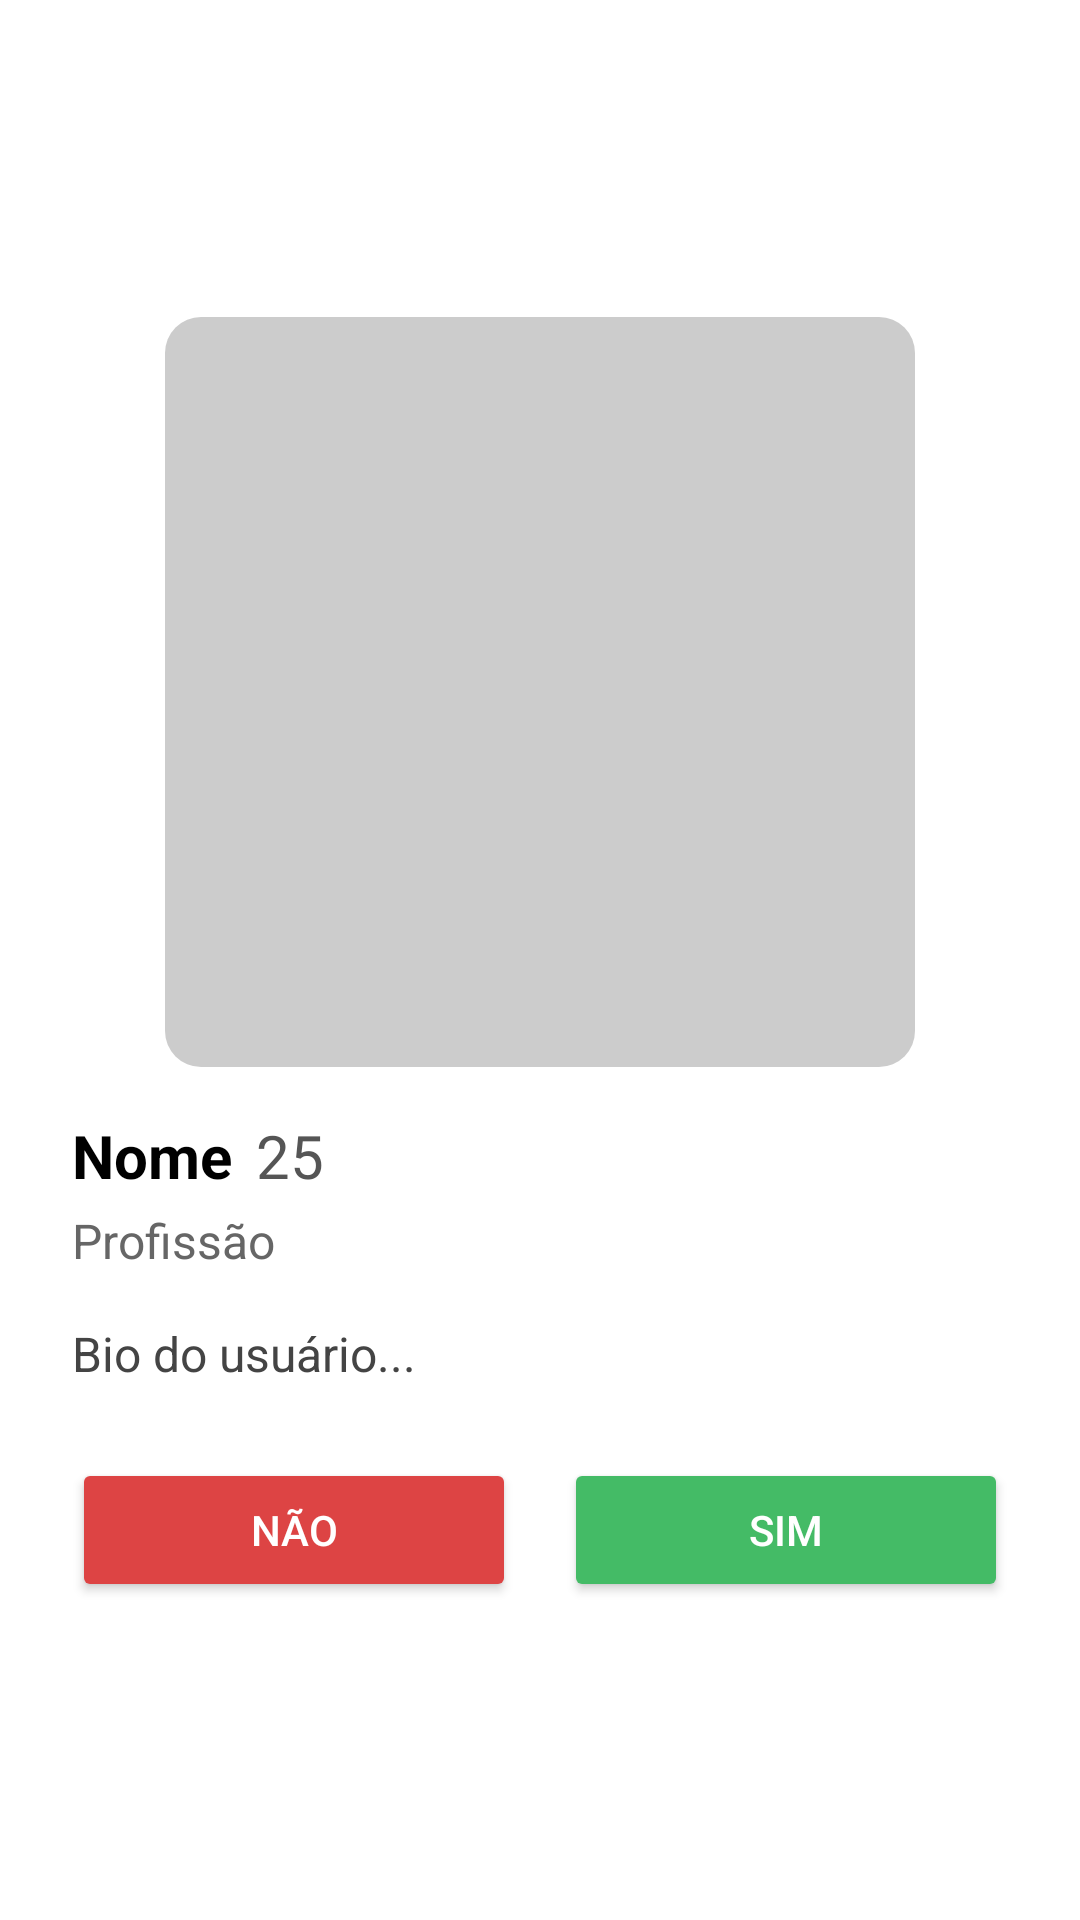

Reconstruct the res/layout file that produces this screen, plus the resources it refers to.
<!-- AndroidManifest.xml: application theme Theme.AppRelacionamento -->
<!-- res/layout/activity_profile.xml -->
<?xml version="1.0" encoding="utf-8"?>

<LinearLayout xmlns:android="http://schemas.android.com/apk/res/android"
    xmlns:tools="http://schemas.android.com/tools"
    android:id="@+id/profileLayout"
    android:layout_width="match_parent"
    android:layout_height="match_parent"
    android:padding="24dp"
    android:orientation="vertical"
    android:gravity="center"
    tools:context=".activities.ProfileActivity">

    <ImageView
        android:id="@+id/profileImage"
        android:layout_width="250dp"
        android:layout_height="250dp"
        android:layout_gravity="center"
        android:scaleType="centerCrop"
        android:background="@drawable/rounded_image"
        android:contentDescription="Foto de perfil" />

    <LinearLayout
        android:layout_width="match_parent"
        android:layout_height="wrap_content"
        android:orientation="horizontal"
        android:gravity="start"
        android:layout_marginTop="16dp">

        <TextView
            android:id="@+id/nameView"
            android:layout_width="wrap_content"
            android:layout_height="wrap_content"
            android:text="Nome"
            android:textSize="20sp"
            android:textStyle="bold"
            android:textColor="#000000"
            android:layout_marginEnd="8dp" />

        <TextView
            android:id="@+id/ageView"
            android:layout_width="wrap_content"
            android:layout_height="wrap_content"
            android:text="25"
            android:textSize="20sp"
            android:textColor="#555555" />
    </LinearLayout>

    <TextView
        android:id="@+id/professionView"
        android:layout_width="match_parent"
        android:layout_height="wrap_content"
        android:text="Profissão"
        android:textSize="16sp"
        android:textColor="#666666"
        android:layout_marginTop="4dp" />

    <TextView
        android:id="@+id/bioView"
        android:layout_width="match_parent"
        android:layout_height="wrap_content"
        android:text="Bio do usuário..."
        android:textSize="16sp"
        android:textColor="#444444"
        android:layout_marginTop="16dp"
        android:gravity="start" />

    <LinearLayout
        android:layout_width="match_parent"
        android:layout_height="wrap_content"
        android:gravity="center"
        android:orientation="horizontal"
        android:layout_marginTop="24dp">

        <Button
            android:id="@+id/dislikeButton"
            android:layout_width="0dp"
            android:layout_height="wrap_content"
            android:layout_weight="1"
            android:text="Não"
            android:backgroundTint="#DD4444"
            android:textColor="#FFFFFF"
            android:layout_marginEnd="8dp" />

        <Button
            android:id="@+id/likeButton"
            android:layout_width="0dp"
            android:layout_height="wrap_content"
            android:layout_weight="1"
            android:text="Sim"
            android:backgroundTint="#44BB66"
            android:textColor="#FFFFFF"
            android:layout_marginStart="8dp" />
    </LinearLayout>
</LinearLayout>
<!-- resources referenced by this layout -->
<resources>
  <!-- drawable rounded_image (drawable) -->
  <?xml version="1.0" encoding="utf-8"?>
  <shape xmlns:android="http://schemas.android.com/apk/res/android"
      android:shape="rectangle">
  
      <solid android:color="#CCCCCC" /> 
      <corners android:radius="12dp" /> 
  
  </shape>
  <style name="Theme.AppRelacionamento" parent="Theme.MaterialComponents.DayNight.NoActionBar">
          
          <item name="colorPrimary">#183A5A</item>
          <item name="colorPrimaryVariant">#183A5A</item>
          <item name="colorOnPrimary">@color/white</item>
          
          <item name="colorSecondary">@color/teal_200</item>
          <item name="colorSecondaryVariant">@color/teal_700</item>
          <item name="colorOnSecondary">@color/black</item>
          
          <item name="android:statusBarColor">#183A5A</item>
          
      </style>
  <color name="white">#FFFFFFFF</color>
  <color name="teal_200">#FF03DAC5</color>
  <color name="teal_700">#FF018786</color>
  <color name="black">#FF000000</color>
</resources>
